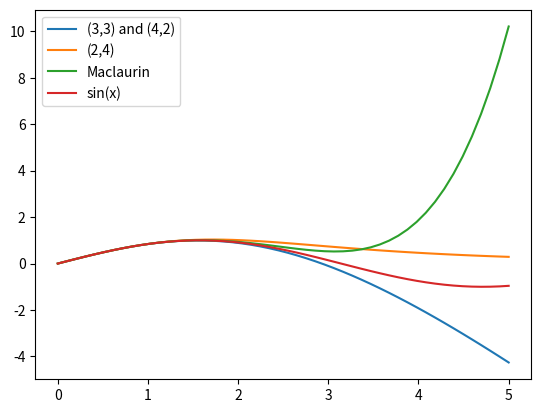

The matplotlib source for this figure:
import matplotlib.pyplot as plt
import numpy as np

def driver():
    x = np.linspace(0,5)
    f = lambda x: np.sin(x)
    a = lambda x: (x-(7*x**3)/60)/(1+x**2/20)
    b = lambda x: x/(1+x**2/6 + (7*x**4)/360)
    t = lambda x: x - x**3/6 + x**5 /120
    plt.plot(x,a(x),label = "(3,3) and (4,2)")
    plt.plot(x,b(x),label = "(2,4)")
    plt.plot(x,t(x), label = "Maclaurin")
    plt.plot(x,f(x),label = "sin(x)")
    plt.legend()
    plt.savefig("problem1.png")
driver()